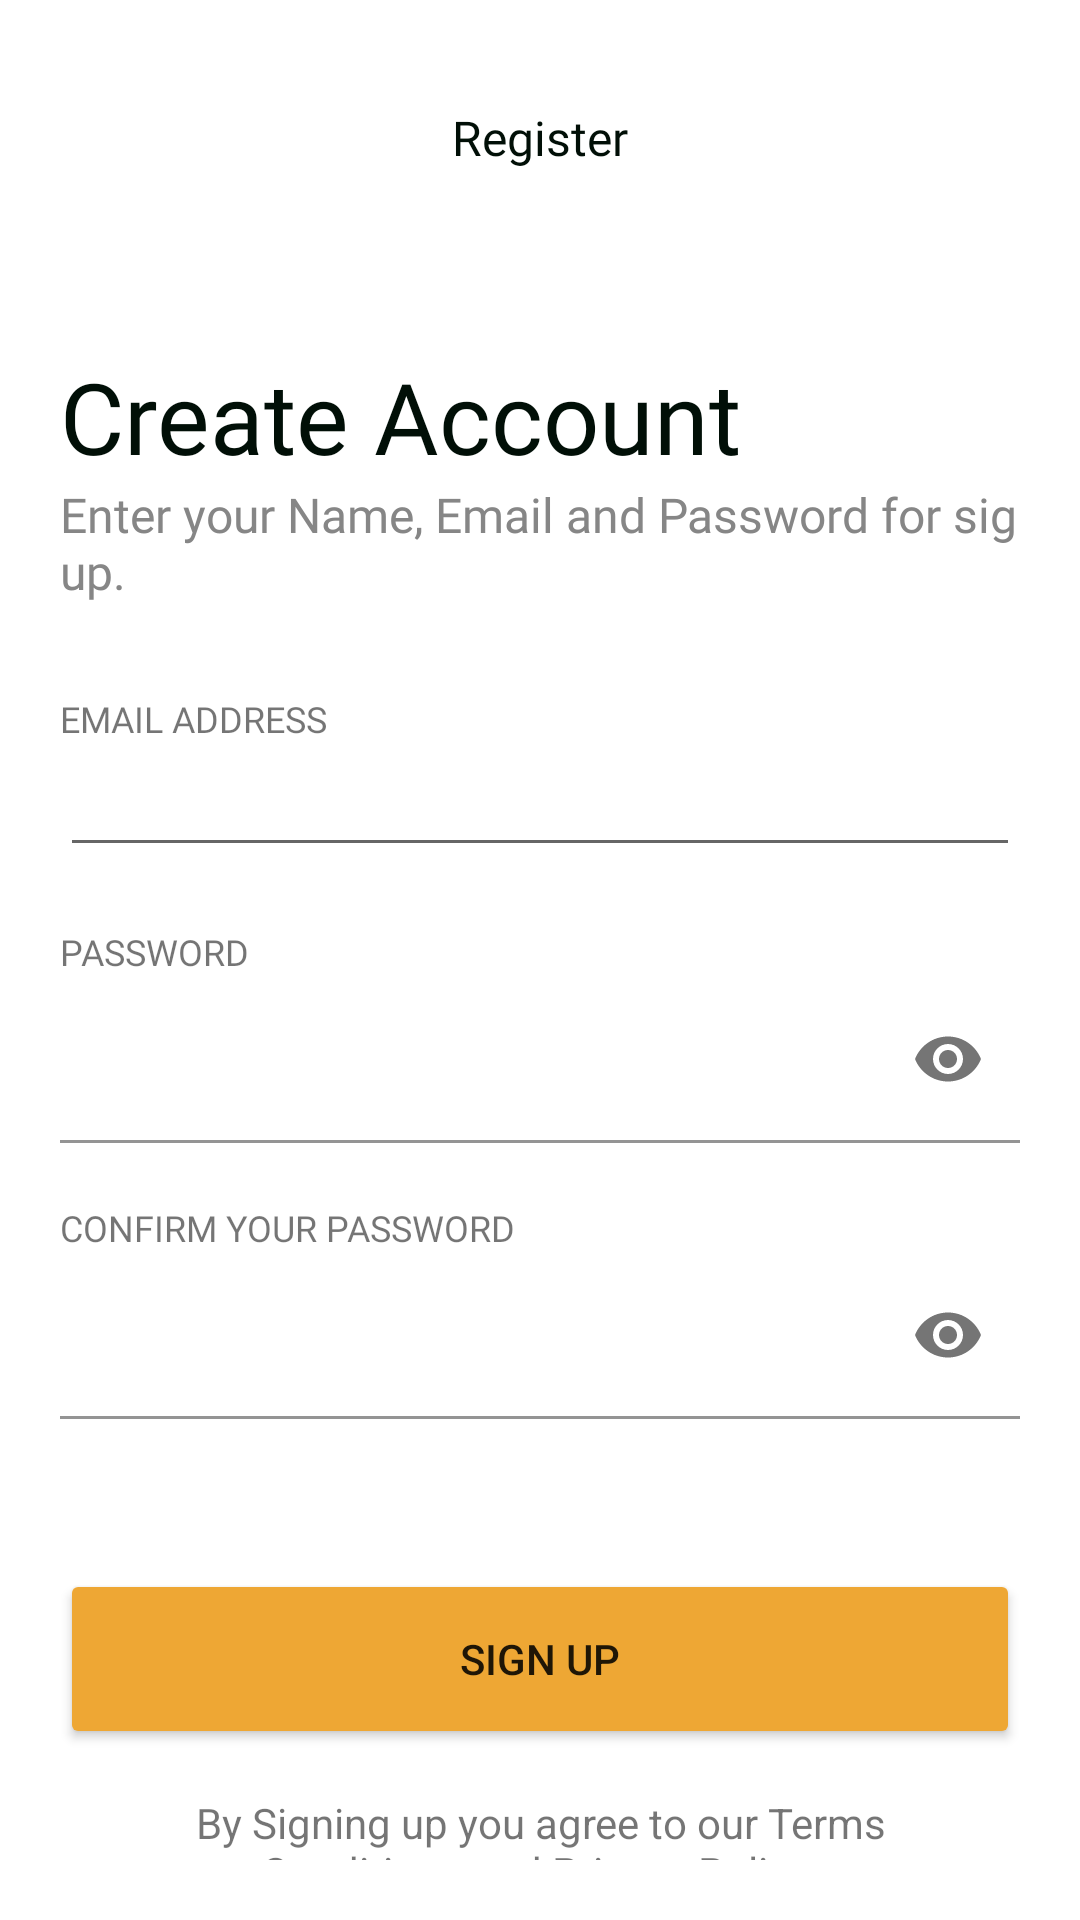

Write the Android layout XML for this screen, with the resource values it uses.
<!-- AndroidManifest.xml: application theme Theme.Food_App -->
<!-- res/layout/activity_register.xml -->
<?xml version="1.0" encoding="utf-8"?>
<androidx.constraintlayout.widget.ConstraintLayout xmlns:android="http://schemas.android.com/apk/res/android"
    xmlns:app="http://schemas.android.com/apk/res-auto"
    xmlns:tools="http://schemas.android.com/tools"
    android:layout_width="match_parent"
    android:layout_height="match_parent"
    android:padding="20dp"
    tools:context=".presentation.register.RegisterActivity">

    <TextView
        android:id="@+id/tvSignIn"
        android:layout_width="wrap_content"
        android:layout_height="wrap_content"
        android:layout_marginTop="15dp"
        android:fontFamily="@font/utm_avo_bold"
        android:text="Register"
        android:textColor="@color/main_text_color"
        android:textSize="16sp"
        app:layout_constraintEnd_toEndOf="parent"
        app:layout_constraintStart_toStartOf="parent"
        app:layout_constraintTop_toTopOf="parent" />

    <TextView
        android:id="@+id/tvWelcome"
        android:layout_width="wrap_content"
        android:layout_height="wrap_content"
        android:layout_marginTop="60sp"
        android:fontFamily="@font/utm_avo"
        android:text="Create Account"
        android:textColor="@color/main_text_color"
        android:textSize="33sp"
        app:layout_constraintStart_toStartOf="parent"
        app:layout_constraintTop_toBottomOf="@id/tvSignIn" />

    <TextView
        android:id="@+id/tvSubWelcome"
        android:layout_width="350sp"
        android:layout_height="wrap_content"
        android:fontFamily="@font/utm_avo"
        android:text="Enter your Name, Email and Password for sign up."
        android:textColor="@color/body_text_color"
        android:textSize="16sp"
        app:layout_constraintStart_toStartOf="@id/tvWelcome"
        app:layout_constraintTop_toBottomOf="@id/tvWelcome" />

    <TextView
        android:id="@+id/tvEmail"
        android:layout_width="wrap_content"
        android:layout_height="wrap_content"
        android:layout_marginTop="30dp"
        android:fontFamily="@font/utm_avo"
        android:text="EMAIL ADDRESS"
        android:textSize="12sp"
        app:layout_constraintStart_toStartOf="parent"
        app:layout_constraintTop_toBottomOf="@id/tvSubWelcome" />

    <EditText
        android:id="@+id/edtEmail"
        android:layout_width="match_parent"
        android:layout_height="wrap_content"
        app:layout_constraintEnd_toEndOf="parent"
        app:layout_constraintStart_toStartOf="parent"
        app:layout_constraintTop_toBottomOf="@id/tvEmail" />

    <TextView
        android:id="@+id/tvPass"
        android:layout_width="wrap_content"
        android:layout_height="wrap_content"
        android:layout_marginTop="20dp"
        android:fontFamily="@font/utm_avo"
        android:text="PASSWORD"
        android:textSize="12sp"
        app:layout_constraintStart_toStartOf="parent"
        app:layout_constraintTop_toBottomOf="@id/edtEmail" />

    <com.google.android.material.textfield.TextInputLayout
        android:id="@+id/edtPassContainer"
        android:layout_width="match_parent"
        android:layout_height="wrap_content"
        app:layout_constraintEnd_toEndOf="parent"
        app:layout_constraintStart_toStartOf="parent"
        app:layout_constraintTop_toBottomOf="@id/tvPass"
        app:passwordToggleEnabled="true">

        <EditText
            android:id="@+id/edtPass"
            android:layout_width="match_parent"
            android:layout_height="wrap_content"
            android:backgroundTint="@color/white"
            android:inputType="textPassword"
            android:singleLine="true" />
    </com.google.android.material.textfield.TextInputLayout>


    <TextView
        android:id="@+id/tvPassConfirm"
        android:layout_width="wrap_content"
        android:layout_height="wrap_content"
        android:layout_marginTop="20dp"
        android:fontFamily="@font/utm_avo"
        android:text="CONFIRM YOUR PASSWORD"
        android:textSize="12sp"
        app:layout_constraintStart_toStartOf="parent"
        app:layout_constraintTop_toBottomOf="@id/edtPassContainer" />


    <com.google.android.material.textfield.TextInputLayout
        android:id="@+id/edtPassConfirmContainer"
        android:layout_width="match_parent"
        android:layout_height="wrap_content"
        app:layout_constraintEnd_toEndOf="parent"
        app:layout_constraintStart_toStartOf="parent"
        app:layout_constraintTop_toBottomOf="@id/tvPassConfirm"
        app:passwordToggleEnabled="true">

        <EditText
            android:id="@+id/edtPassConfirm"
            android:layout_width="match_parent"
            android:layout_height="wrap_content"
            android:backgroundTint="@color/white"
            android:inputType="textPassword"
            android:singleLine="true" />
    </com.google.android.material.textfield.TextInputLayout>


    <Button
        android:id="@+id/btnLogin"
        android:layout_width="match_parent"
        android:layout_height="60dp"
        android:layout_marginTop="50sp"
        android:backgroundTint="@color/main_color"
        android:text="SIGN UP"
        app:layout_constraintEnd_toEndOf="parent"
        app:layout_constraintStart_toStartOf="parent"
        app:layout_constraintTop_toBottomOf="@id/edtPassConfirmContainer" />

    <TextView
        android:id="@+id/tvQuestion"
        android:layout_width="250dp"
        android:layout_height="wrap_content"
        android:layout_marginTop="15dp"
        android:text="By Signing up you agree to our Terms Conditions and Privacy Policy."
        android:textAlignment="center"
        app:layout_constraintLeft_toLeftOf="parent"
        app:layout_constraintRight_toRightOf="parent"
        app:layout_constraintTop_toBottomOf="@id/btnLogin" />


</androidx.constraintlayout.widget.ConstraintLayout>
<!-- resources referenced by this layout -->
<resources>
  <color name="body_text_color">#868686</color>
  <color name="main_color">#EEA734</color>
  <color name="main_text_color">#010F07</color>
  <color name="white">#FFFFFFFF</color>
  <style name="Theme.Food_App" parent="Theme.MaterialComponents.Light.NoActionBar">
          
          <item name="colorPrimary">@color/purple_500</item>
          <item name="colorPrimaryVariant">@color/purple_700</item>
          <item name="colorOnPrimary">@color/white</item>
          
          <item name="colorSecondary">@color/teal_200</item>
          <item name="colorSecondaryVariant">@color/teal_700</item>
          <item name="colorOnSecondary">@color/black</item>
          
          <item name="android:statusBarColor">@color/black</item>
          
          <item name="android:windowIsTranslucent">true</item>
      </style>
  <color name="purple_500">#FF6200EE</color>
  <color name="purple_700">#FF3700B3</color>
  <color name="teal_200">#FF03DAC5</color>
  <color name="teal_700">#FF018786</color>
  <color name="black">#FF000000</color>
</resources>
